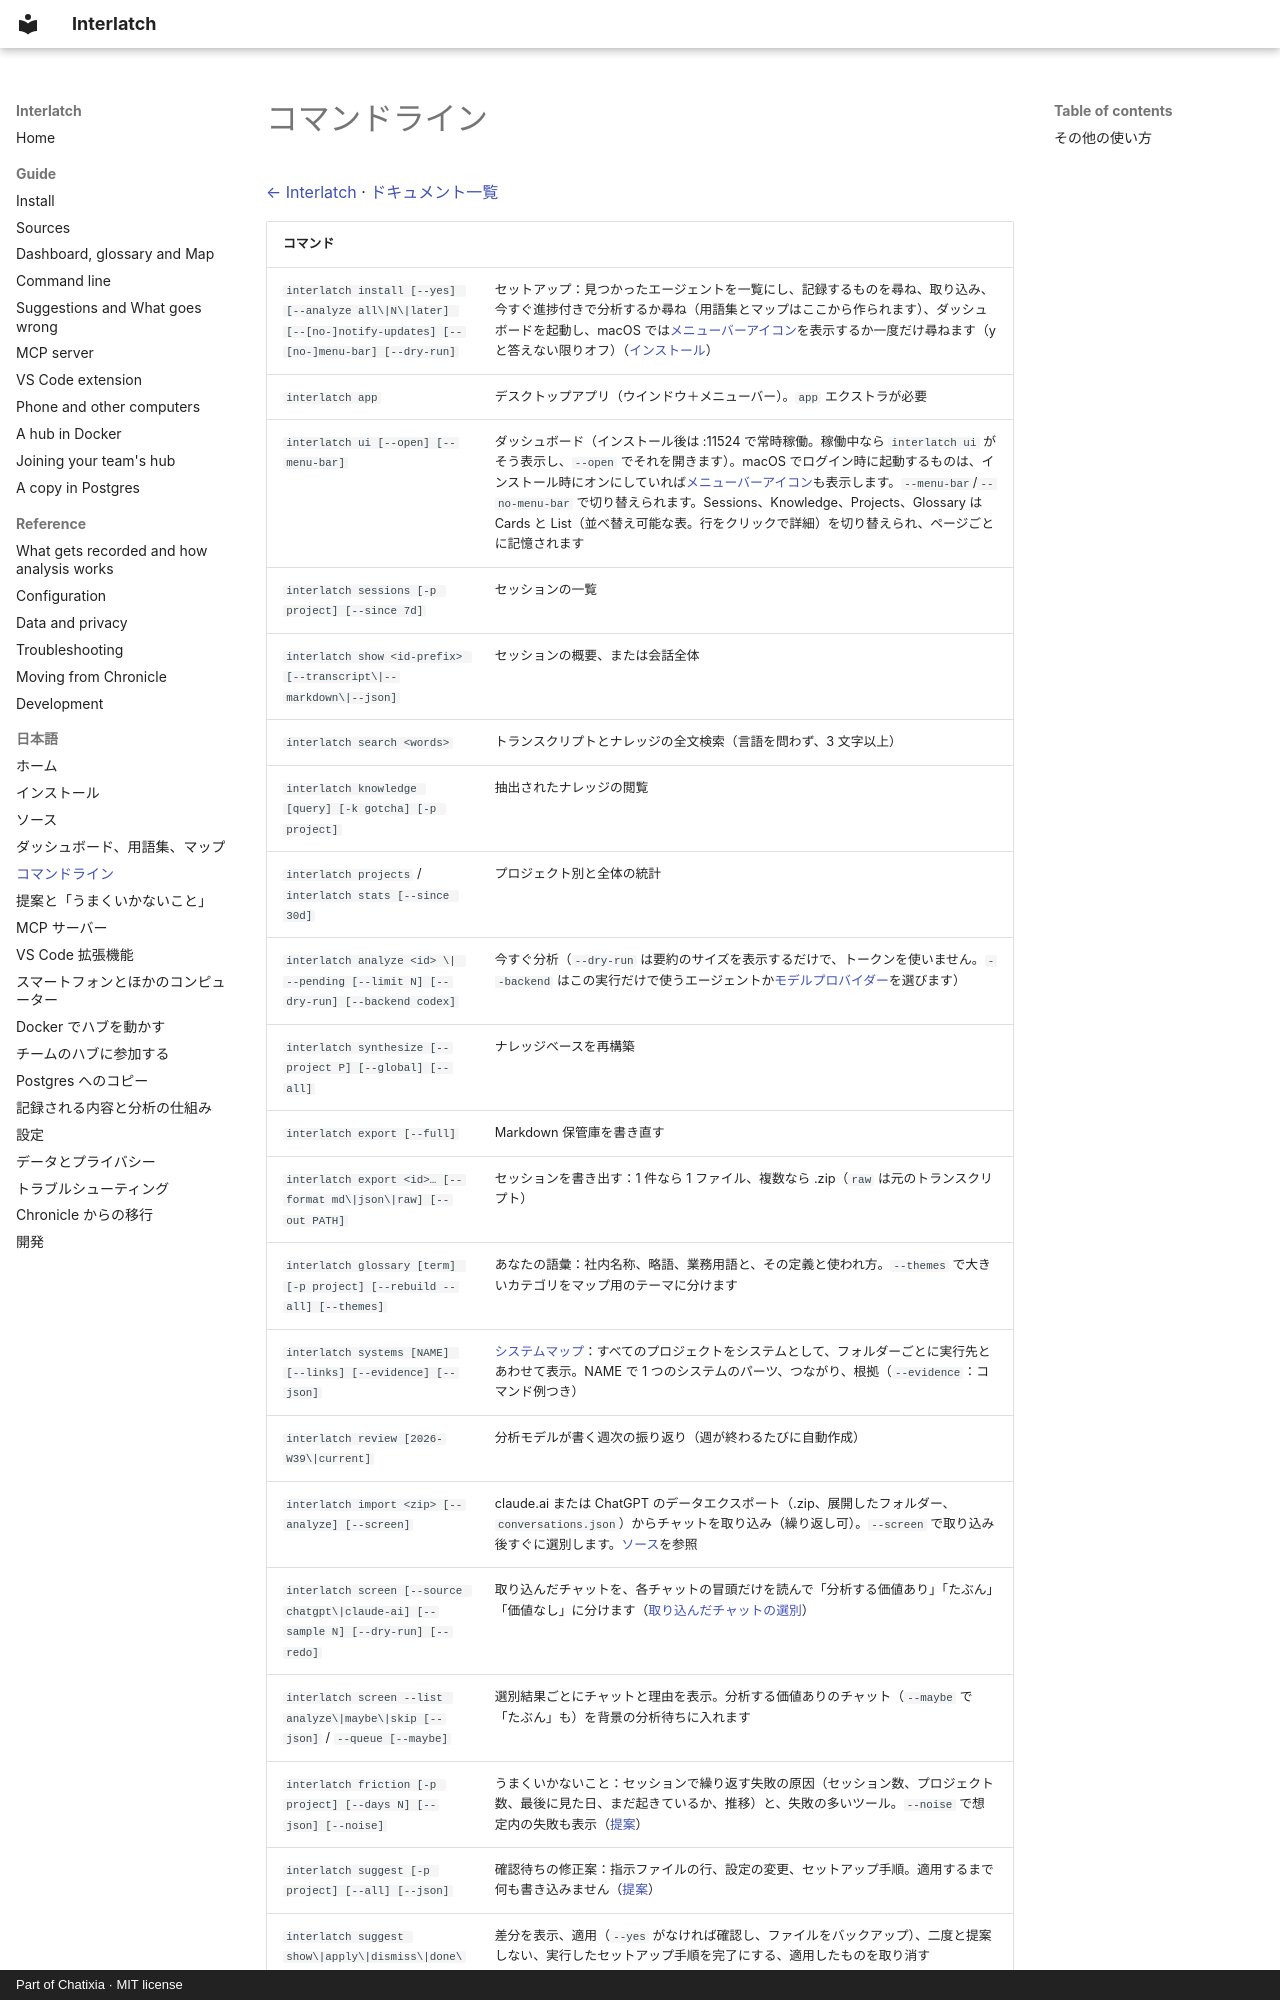

repository: Chatixia-AI/agents-chronicle · page: ja/cli/index.html · generator: mkdocs · copyright: Part of Chatixia · MIT license

# コマンドライン

[← Interlatch](../../README.ja.md) · [ドキュメント一覧](README.md)

| コマンド | |
| --- | --- |
| `interlatch install [--yes] [--analyze all\|N\|later] [--[no-]notify-updates] [--[no-]menu-bar] [--dry-run]` | セットアップ：見つかったエージェントを一覧にし、記録するものを尋ね、取り込み、今すぐ進捗付きで分析するか尋ね（用語集とマップはここから作られます）、ダッシュボードを起動し、macOS では[メニューバーアイコン](install.md#メニューバーアイコン)を表示するか一度だけ尋ねます（y と答えない限りオフ）（[インストール](install.md#コマンドライン)） |
| `interlatch app` | デスクトップアプリ（ウインドウ＋メニューバー）。`app` エクストラが必要 |
| `interlatch ui [--open] [--menu-bar]` | ダッシュボード（インストール後は :11524 で常時稼働。稼働中なら `interlatch ui` がそう表示し、`--open` でそれを開きます）。macOS でログイン時に起動するものは、インストール時にオンにしていれば[メニューバーアイコン](install.md#メニューバーアイコン)も表示します。`--menu-bar`/`--no-menu-bar` で切り替えられます。Sessions、Knowledge、Projects、Glossary は Cards と List（並べ替え可能な表。行をクリックで詳細）を切り替えられ、ページごとに記憶されます |
| `interlatch sessions [-p project] [--since 7d]` | セッションの一覧 |
| `interlatch show <id-prefix> [--transcript\|--markdown\|--json]` | セッションの概要、または会話全体 |
| `interlatch search <words>` | トランスクリプトとナレッジの全文検索（言語を問わず、3 文字以上） |
| `interlatch knowledge [query] [-k gotcha] [-p project]` | 抽出されたナレッジの閲覧 |
| `interlatch projects` / `interlatch stats [--since 30d]` | プロジェクト別と全体の統計 |
| `interlatch analyze <id> \| --pending [--limit N] [--dry-run] [--backend codex]` | 今すぐ分析（`--dry-run` は要約のサイズを表示するだけで、トークンを使いません。`--backend` はこの実行だけで使うエージェントか[モデルプロバイダー](analysis.md#モデルプロバイダー)を選びます） |
| `interlatch synthesize [--project P] [--global] [--all]` | ナレッジベースを再構築 |
| `interlatch export [--full]` | Markdown 保管庫を書き直す |
| `interlatch export <id>… [--format md\|json\|raw] [--out PATH]` | セッションを書き出す：1 件なら 1 ファイル、複数なら .zip（`raw` は元のトランスクリプト） |
| `interlatch glossary [term] [-p project] [--rebuild --all] [--themes]` | あなたの語彙：社内名称、略語、業務用語と、その定義と使われ方。`--themes` で大きいカテゴリをマップ用のテーマに分けます |
| `interlatch systems [NAME] [--links] [--evidence] [--json]` | [システムマップ](dashboard.md#システムマップ)：すべてのプロジェクトをシステムとして、フォルダーごとに実行先とあわせて表示。NAME で 1 つのシステムのパーツ、つながり、根拠（`--evidence`：コマンド例つき） |
| `interlatch review [2026-W39\|current]` | 分析モデルが書く週次の振り返り（週が終わるたびに自動作成） |
| `interlatch import <zip> [--analyze] [--screen]` | claude.ai または ChatGPT のデータエクスポート（.zip、展開したフォルダー、`conversations.json`）からチャットを取り込み（繰り返し可）。`--screen` で取り込み後すぐに選別します。[ソース](sources.md)を参照 |
| `interlatch screen [--source chatgpt\|claude-ai] [--sample N] [--dry-run] [--redo]` | 取り込んだチャットを、各チャットの冒頭だけを読んで「分析する価値あり」「たぶん」「価値なし」に分けます（[取り込んだチャットの選別](sources.md#取り込んだチャットの選別)） |
| `interlatch screen --list analyze\|maybe\|skip [--json]` / `--queue [--maybe]` | 選別結果ごとにチャットと理由を表示。分析する価値ありのチャット（`--maybe` で「たぶん」も）を背景の分析待ちに入れます |
| `interlatch friction [-p project] [--days N] [--json] [--noise]` | うまくいかないこと：セッションで繰り返す失敗の原因（セッション数、プロジェクト数、最後に見た日、まだ起きているか、推移）と、失敗の多いツール。`--noise` で想定内の失敗も表示（[提案](suggestions.md#うまくいかないこと)） |
| `interlatch suggest [-p project] [--all] [--json]` | 確認待ちの修正案：指示ファイルの行、設定の変更、セットアップ手順。適用するまで何も書き込みません（[提案](suggestions.md)） |
| `interlatch suggest show\|apply\|dismiss\|done\|undo ID… [--yes] [--reason R]` | 差分を表示、適用（`--yes` がなければ確認し、ファイルをバックアップ）、二度と提案しない、実行したセットアップ手順を完了にする、適用したものを取り消す |
| `interlatch suggest move ID --to user\|project` | 確認待ちの行をユーザーレベルのファイルに、または元のプロジェクトのファイルに移す。教訓や原因ごとに記憶します（[行を移す](suggestions.md#行を移す)） |
| `interlatch suggest refresh` | 最新のセッションとナレッジから今すぐ提案を探す（バックグラウンド同期も実行のたびに行います） |
| `interlatch forget <id> [--delete-transcript]` | セッションを保管庫から完全に削除（再取り込みされません） |
| `interlatch sources` | 接続中のエージェントと、その記録方法 |
| `interlatch connect <agent>` / `disconnect <ag
